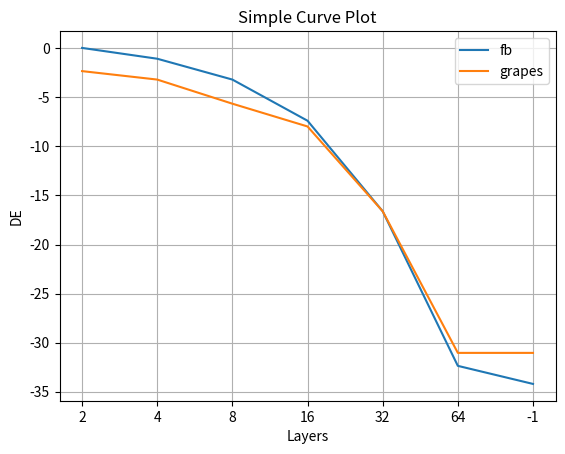

Reproduce this figure in Python.
import matplotlib.pyplot as plt
import numpy as np

# Sample data
x_values = ['2', '4', '8', '16', '32', '64', '-1']
y_values = [1.03, 0.48, 0.11, 0.006, 0.00001, 1.8e-10, 5.02e-11]
y_2 = [0.2, 0.11, 0.02, 0.004, 0.00001, 4.5e-10, 4.5e-10]
#y_3 = [3.25, 3.83, 7.6, 55, 2569, 554366, 1972222, 1972222]

# Apply log scale to y_values and y_2
y_values = np.log2(y_values)
y_2 = np.log2(y_2)

# Plotting the curve
plt.plot(x_values, y_values, label='fb')
plt.plot(x_values, y_2, label='grapes')
#plt.plot(x_values, y_3, label='res')
plt.title('Simple Curve Plot')
plt.xlabel('Layers')
plt.ylabel('DE')
plt.legend()  # Add legend
plt.grid(True)  # Adds a grid for better readability
plt.show()  # Displays the plot

# Save the plot
plt.savefig('plot2.png')  # Save the plot as a PNG file
